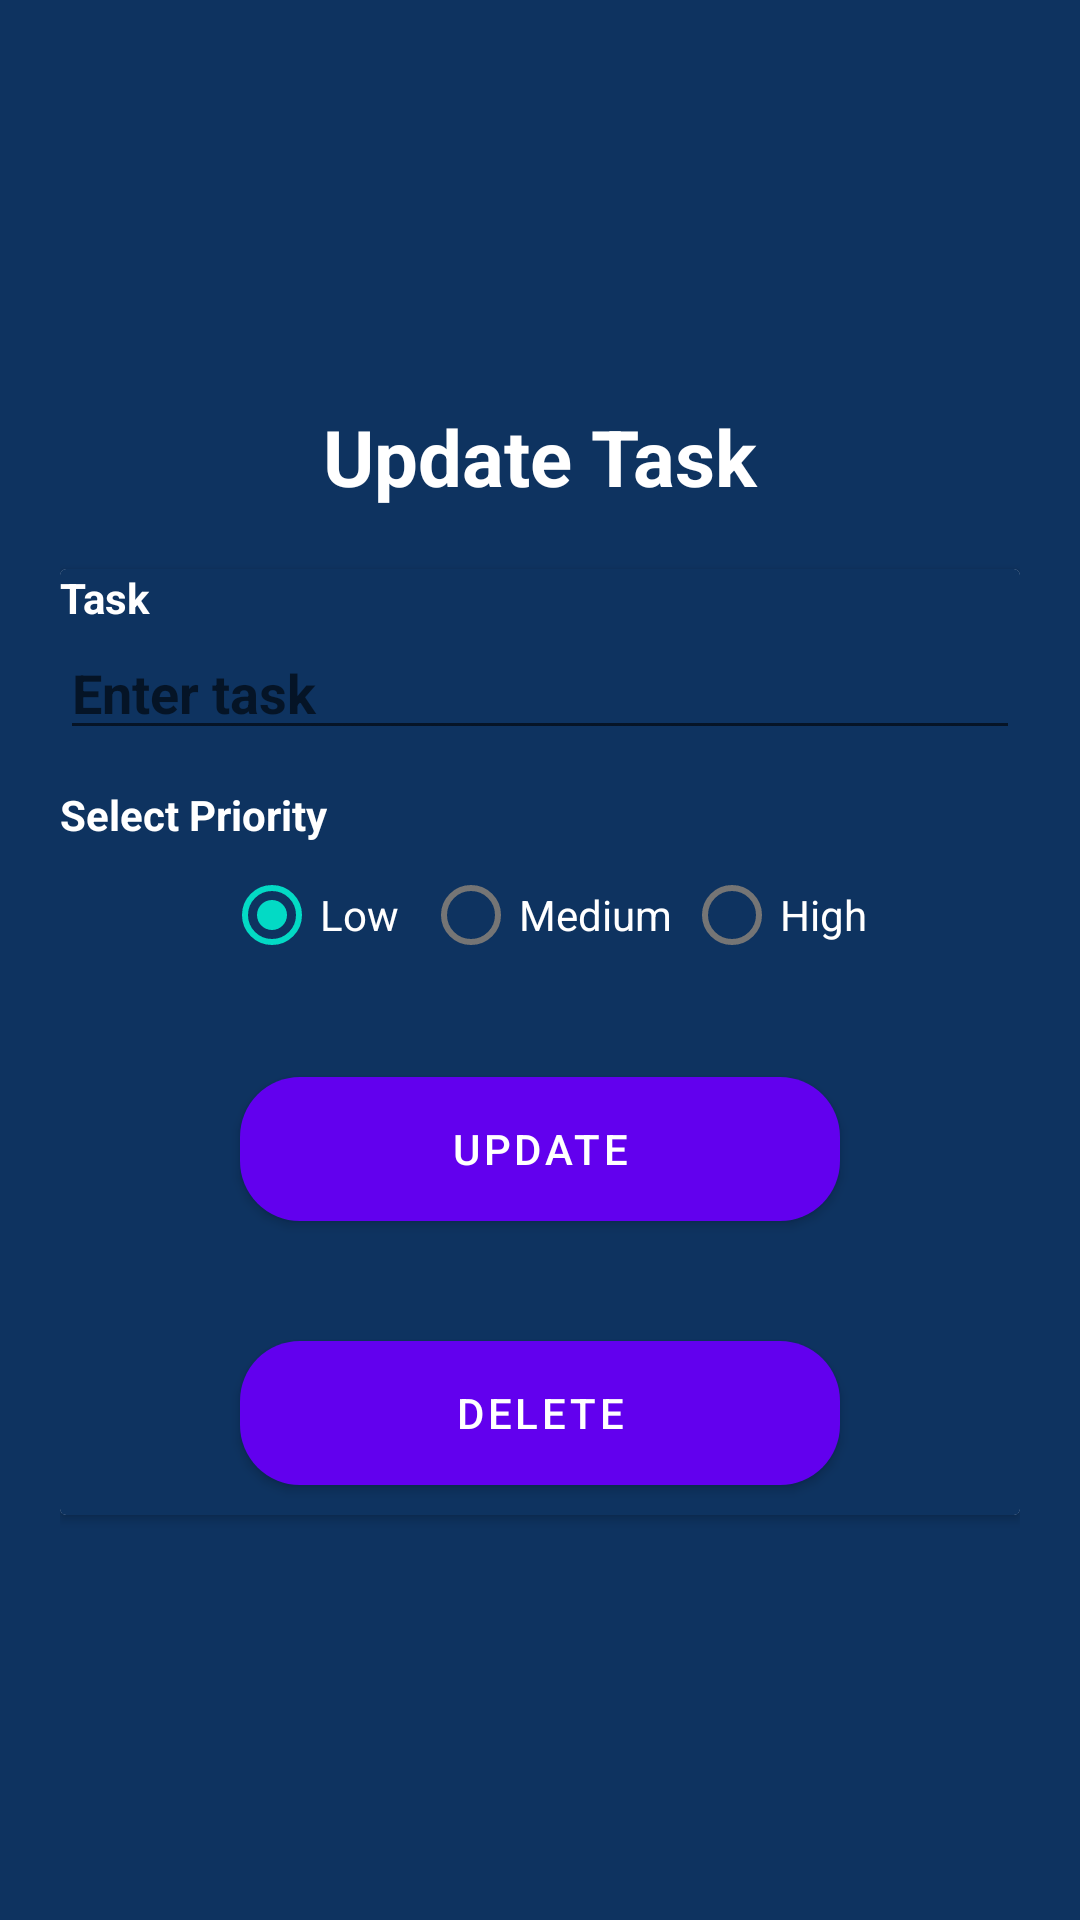

This screen was rendered from an Android layout file. Write that file and the resources it references.
<!-- AndroidManifest.xml: application theme Theme.TodoApp -->
<!-- res/layout/activity_update.xml -->
<?xml version="1.0" encoding="utf-8"?>
<LinearLayout xmlns:android="http://schemas.android.com/apk/res/android"
    xmlns:app="http://schemas.android.com/apk/res-auto"
    xmlns:tools="http://schemas.android.com/tools"
    android:layout_width="match_parent"
    android:layout_height="match_parent"
    android:background="@color/bg_color"
    android:padding="20dp"
    tools:context=".Activity.UpdateActivity">

    <LinearLayout
        android:layout_width="match_parent"
        android:layout_height="match_parent"
        android:layout_gravity="center"
        android:gravity="center"
        android:orientation="vertical">
        <TextView
            android:layout_width="match_parent"
            android:layout_height="wrap_content"

            android:text="@string/update_task_details"
            android:layout_gravity="center"
            android:gravity="center"
            android:textSize="26sp"
            android:textColor="@color/white"
            android:textStyle="bold" />

        <androidx.cardview.widget.CardView
            android:layout_marginTop="20dp"
            android:layout_width="match_parent"
            android:layout_gravity="center"

            android:layout_height="wrap_content">
            <LinearLayout
                android:gravity="center"
                android:layout_gravity="center"
                android:layout_width="match_parent"
                android:layout_height="wrap_content"
                android:background="@color/bg_color"
                android:orientation="vertical">
                <TextView
                    android:layout_width="match_parent"
                    android:layout_height="wrap_content"

                    android:text="Task"
                    android:textColor="@color/white"
                    android:textStyle="bold" />
                <EditText
                    android:id="@+id/etUpdateTask"
                    android:layout_marginBottom="12sp"
                    android:layout_width="match_parent"
                    android:layout_height="wrap_content"
                    android:hint="@string/task"
                    android:textColor="@color/white"
                    android:textStyle="bold" />
                <TextView
                    android:layout_width="match_parent"
                    android:layout_height="wrap_content"

                    android:text="@string/priority"
                    android:textColor="@color/white"
                    android:textStyle="bold" />
                <RadioGroup
                    android:id="@+id/rgUpdatePriority"
                    android:layout_width="match_parent"
                    android:layout_height="wrap_content"
                    android:layout_gravity="center_horizontal"
                    android:gravity="center"
                    android:orientation="horizontal">
                    <RadioButton
                        android:id="@+id/rbUpdateLow"
                        android:layout_marginHorizontal="4dp"
                        android:textColor="@color/white"
                        android:checked="true"
                        android:layout_width="wrap_content"
                        android:layout_height="wrap_content"
                        android:text="@string/hint_low"/>
                    <RadioButton
                        android:id="@+id/rbUpdateMedium"
                        android:textColor="@color/white"
                        android:layout_marginHorizontal="4dp"
                        android:layout_width="wrap_content"
                        android:layout_height="wrap_content"
                        android:text="@string/hint_medium"/>
                    <RadioButton
                        android:id="@+id/rbUpdateHigh"
                        android:textColor="@color/white"
                        android:layout_width="wrap_content"
                        android:layout_height="wrap_content"
                        android:text="@string/high"/>

                </RadioGroup>


                <LinearLayout
                    android:layout_width="match_parent"
                    android:layout_height="wrap_content"
                    android:orientation="vertical">

                    <Button
                        android:id="@+id/btnUpdateTask"
                        android:layout_width="match_parent"
                        android:layout_height="wrap_content"
                        android:layout_marginHorizontal="60dp"
                        android:layout_marginVertical="30dp"
                        android:layout_weight="1"
                        android:background="@drawable/shape"
                        android:text="@string/update"
                        android:textColor="@color/ui" />

                    <Button
                        android:id="@+id/btnDelete"
                        android:layout_width="match_parent"
                        android:layout_height="wrap_content"
                        android:layout_marginHorizontal="60dp"
                        android:layout_marginVertical="10dp"
                        android:layout_weight="1"

                        android:backgroundTint="@color/white"
                        android:background="@drawable/secondary_button"
                        android:text="@string/delete"
                        android:textColor="@color/white" />
                </LinearLayout>

            </LinearLayout>
        </androidx.cardview.widget.CardView>
    </LinearLayout>
</LinearLayout>
<!-- resources referenced by this layout -->
<resources>
  <color name="bg_color">#0E3360</color>
  <color name="ui">#ffffff</color>
  <color name="white">#FFFFFFFF</color>
  <!-- drawable secondary_button (drawable) -->
  <?xml version="1.0" encoding="utf-8"?>
  <shape xmlns:android="http://schemas.android.com/apk/res/android" >
      <solid android:color="@color/colorPrimary"/>
  
      <corners
          android:bottomLeftRadius="20dp"
          android:bottomRightRadius="20dp"
          android:topLeftRadius="20dp"
          android:topRightRadius="20dp" />
  </shape>
  <!-- drawable shape (drawable) -->
  <?xml version="1.0" encoding="utf-8"?>
  <shape xmlns:android="http://schemas.android.com/apk/res/android" >
    <solid android:color="@color/purple_700"/>
  
      <corners
          android:bottomLeftRadius="20dp"
          android:bottomRightRadius="20dp"
          android:topLeftRadius="20dp"
          android:topRightRadius="20dp" />
  </shape>
  <string name="delete">Delete</string>
  <string name="high">High</string>
  <string name="hint_low">Low</string>
  <string name="hint_medium">Medium</string>
  <string name="priority">Select Priority</string>
  <string name="task">Enter task</string>
  <string name="update">Update</string>
  <string name="update_task_details">Update Task</string>
  <style name="Theme.TodoApp" parent="Theme.MaterialComponents.DayNight.DarkActionBar">
          
          <item name="colorPrimary">@color/purple_500</item>
          <item name="colorPrimaryVariant">@color/purple_700</item>
          <item name="colorOnPrimary">@color/white</item>
          
          <item name="colorSecondary">@color/teal_200</item>
          <item name="colorSecondaryVariant">@color/teal_700</item>
          <item name="colorOnSecondary">@color/black</item>
          
          <item name="android:statusBarColor">?attr/colorPrimaryVariant</item>
          
      </style>
  <color name="colorPrimary">#ffffff</color>
  <color name="purple_700">#FF3700B3</color>
  <color name="purple_500">#FF6200EE</color>
  <color name="teal_200">#FF03DAC5</color>
  <color name="teal_700">#FF018786</color>
  <color name="black">#FF000000</color>
</resources>
